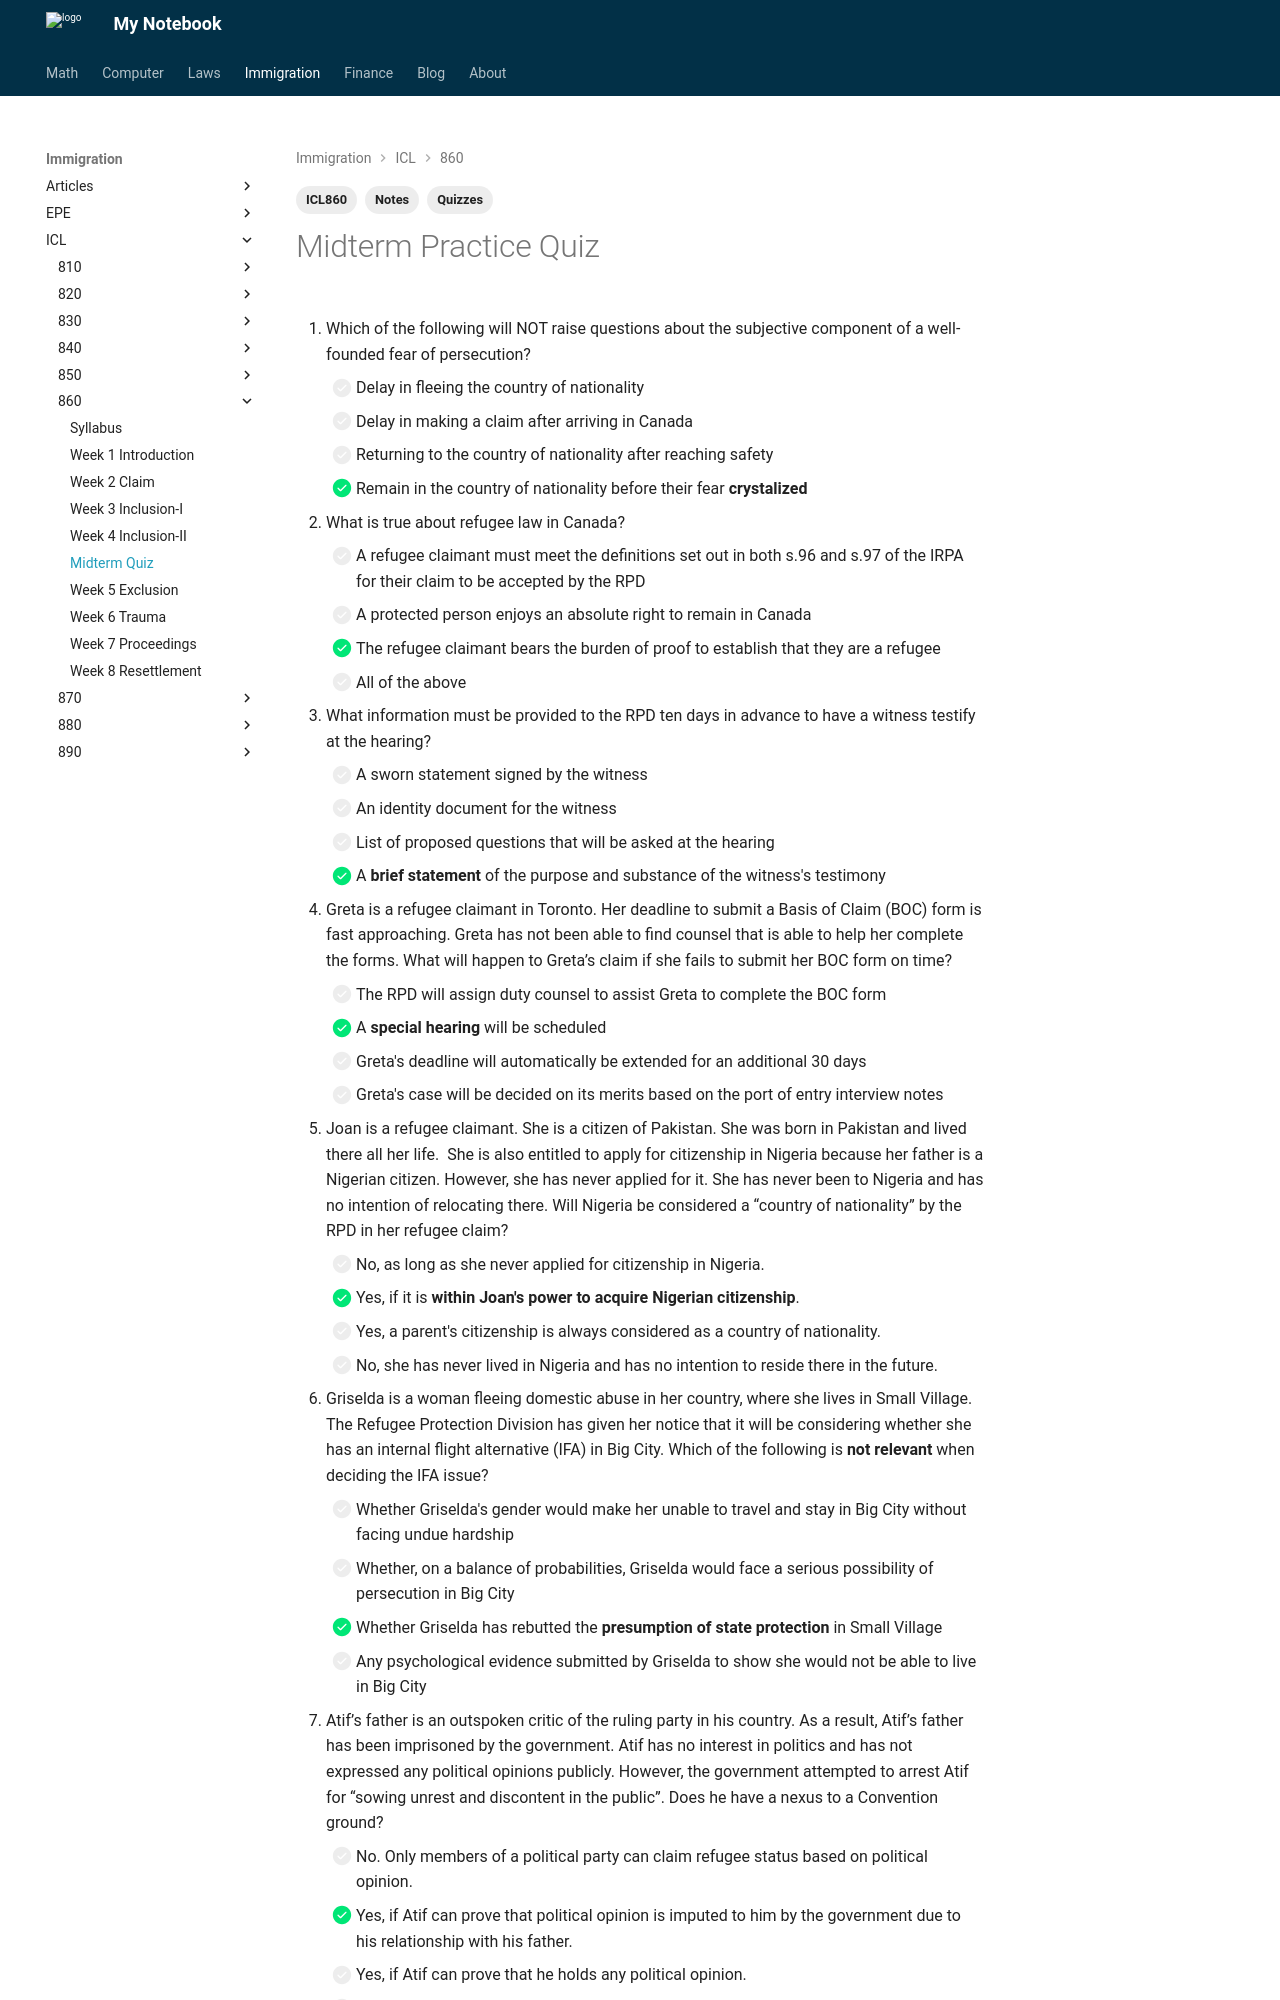

repository: Larry-Cui/notebook · page: immigration/860/ICL860midTerm/index.html · generator: mkdocs

---
layout: post
title: Midterm Practice Quiz
date: 2025-04-11
draft: false
categories:
  - Immigration
tags:
  - ICL860
  - Notes
  - Quizzes
---

# Midterm Practice Quiz

1. Which of the following will NOT raise questions about the subjective component of a well-founded fear of persecution?
    - [ ] Delay in fleeing the country of nationality
    - [ ] Delay in making a claim after arriving in Canada
    - [ ] Returning to the country of nationality after reaching safety
    - [x] Remain in the country of nationality before their fear **crystalized**

2. What is true about refugee law in Canada?
    - [ ] A refugee claimant must meet the definitions set out in both s.96 and s.97 of the IRPA for their claim to be accepted by the RPD
    - [ ] A protected person enjoys an absolute right to remain in Canada
    - [x] The refugee claimant bears the burden of proof to establish that they are a refugee
    - [ ] All of the above

3. What information must be provided to the RPD ten days in advance to have a witness testify at the hearing?
    - [ ] A sworn statement signed by the witness
    - [ ] An identity document for the witness
    - [ ] List of proposed questions that will be asked at the hearing
    - [x] A **brief statement** of the purpose and substance of the witness's testimony

4. Greta is a refugee claimant in Toronto. Her deadline to submit a Basis of Claim (BOC) form is fast approaching. Greta has not been able to find counsel that is able to help her complete the forms. What will happen to Greta’s claim if she fails to submit her BOC form on time?
    - [ ] The RPD will assign duty counsel to assist Greta to complete the BOC form
    - [x] A **special hearing** will be scheduled 
    - [ ] Greta's deadline will automatically be extended for an additional 30 days
    - [ ] Greta's case will be decided on its merits based on the port of entry interview notes

5. Joan is a refugee claimant. She is a citizen of Pakistan. She was born in Pakistan and lived there all her life.  She is also entitled to apply for citizenship in Nigeria because her father is a Nigerian citizen. However, she has never applied for it. She has never been to Nigeria and has no intention of relocating there. Will Nigeria be considered a “country of nationality” by the RPD in her refugee claim?
    - [ ] No, as long as she never applied for citizenship in Nigeria.
    - [x] Yes, if it is **within Joan's power to acquire Nigerian citizenship**.
    - [ ] Yes, a parent's citizenship is always considered as a country of nationality.
    - [ ] No, she has never lived in Nigeria and has no intention to reside there in the future.

6. Griselda is a woman fleeing domestic abuse in her country, where she lives in Small Village. The Refugee Protection Division has given her notice that it will be considering whether she has an internal flight alternative (IFA) in Big City. Which of the following is **not relevant** when deciding the IFA issue?
    - [ ] Whether Griselda's gender would make her unable to travel and stay in Big City without facing undue hardship
    - [ ] Whether, on a balance of probabilities, Griselda would face a serious possibility of persecution in Big City
    - [x] Whether Griselda has rebutted the **presumption of state protection** in Small Village
    - [ ] Any psychological evidence submitted by Griselda to show she would not be able to live in Big City
